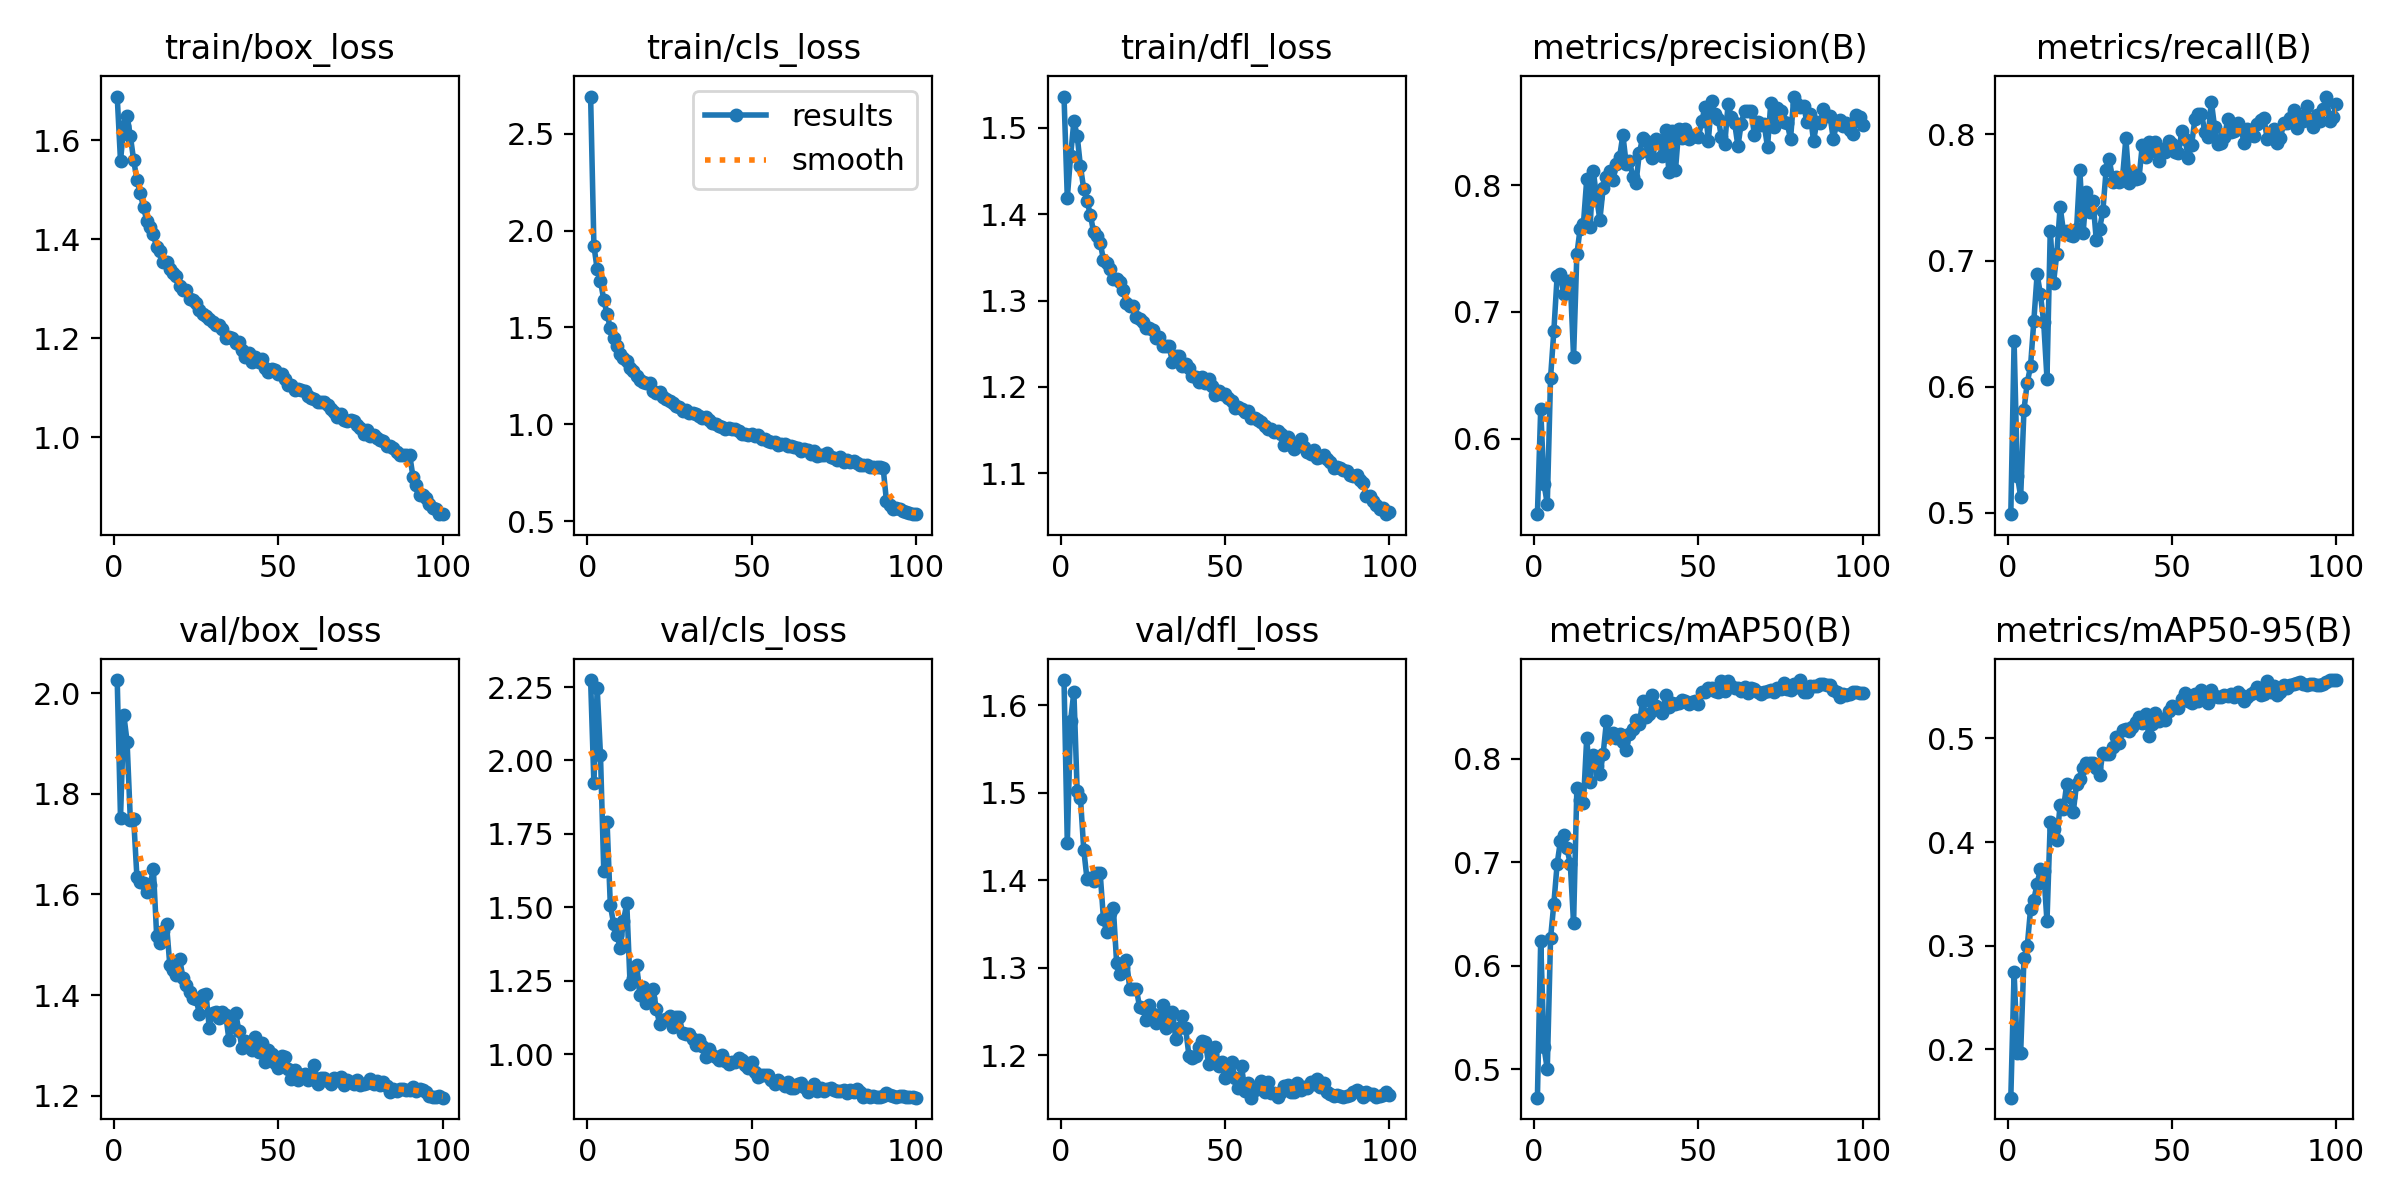

Values plotted in this chart, from the file beside it:
epoch, time, train/box_loss, train/cls_loss, train/dfl_loss, metrics/precision(B), metrics/recall(B), metrics/mAP50(B), metrics/mAP50-95(B), val/box_loss, val/cls_loss, val/dfl_loss, lr/pg0, lr/pg1, lr/pg2
1, 56.45, 1.688, 2.692, 1.536, 0.5405, 0.4988, 0.4725, 0.1532, 2.026, 2.274, 1.629, 0.003325, 0.003325, 0.003325
2, 111.1, 1.559, 1.923, 1.419, 0.6231, 0.6358, 0.624, 0.2743, 1.752, 1.922, 1.442, 0.006593, 0.006593, 0.006593
3, 165.2, 1.628, 1.8, 1.467, 0.5647, 0.5291, 0.5212, 0.196, 1.957, 2.246, 1.582, 0.009794, 0.009794, 0.009794
4, 218.5, 1.649, 1.74, 1.508, 0.5485, 0.5127, 0.5, 0.1967, 1.904, 2.019, 1.616, 0.009703, 0.009703, 0.009703
5, 271.6, 1.609, 1.643, 1.491, 0.6483, 0.5816, 0.6267, 0.2877, 1.747, 1.625, 1.502, 0.009604, 0.009604, 0.009604
6, 324.8, 1.56, 1.57, 1.455, 0.685, 0.603, 0.6601, 0.2994, 1.751, 1.792, 1.494, 0.009505, 0.009505, 0.009505
7, 378, 1.52, 1.495, 1.429, 0.7284, 0.6161, 0.6983, 0.3352, 1.634, 1.506, 1.435, 0.009406, 0.009406, 0.009406
8, 431.1, 1.494, 1.443, 1.415, 0.73, 0.652, 0.7207, 0.3442, 1.625, 1.444, 1.401, 0.009307, 0.009307, 0.009307
9, 484.5, 1.465, 1.406, 1.399, 0.7139, 0.6891, 0.7268, 0.3598, 1.623, 1.407, 1.402, 0.009208, 0.009208, 0.009208
10, 537.7, 1.437, 1.361, 1.379, 0.7246, 0.6734, 0.7136, 0.3735, 1.604, 1.361, 1.399, 0.009109, 0.009109, 0.009109
11, 591, 1.425, 1.34, 1.375, 0.7244, 0.6511, 0.6983, 0.3721, 1.619, 1.454, 1.408, 0.00901, 0.00901, 0.00901
12, 644.4, 1.41, 1.325, 1.367, 0.6646, 0.6064, 0.6411, 0.3233, 1.65, 1.514, 1.408, 0.008911, 0.008911, 0.008911
13, 697.9, 1.384, 1.29, 1.347, 0.7455, 0.7235, 0.7718, 0.4197, 1.518, 1.24, 1.356, 0.008812, 0.008812, 0.008812
14, 751.3, 1.376, 1.274, 1.343, 0.7658, 0.6825, 0.7603, 0.4122, 1.502, 1.26, 1.341, 0.008713, 0.008713, 0.008713
15, 804.9, 1.355, 1.248, 1.336, 0.7696, 0.7055, 0.7575, 0.4018, 1.527, 1.303, 1.363, 0.008614, 0.008614, 0.008614
16, 858.5, 1.353, 1.231, 1.325, 0.8045, 0.7426, 0.8203, 0.4358, 1.541, 1.203, 1.369, 0.008515, 0.008515, 0.008515
17, 912.1, 1.341, 1.22, 1.325, 0.7667, 0.7235, 0.778, 0.4316, 1.46, 1.229, 1.306, 0.008416, 0.008416, 0.008416
18, 965.6, 1.332, 1.214, 1.321, 0.8114, 0.7236, 0.8041, 0.4559, 1.45, 1.174, 1.292, 0.008317, 0.008317, 0.008317
19, 1019, 1.325, 1.215, 1.312, 0.7902, 0.7203, 0.7929, 0.443, 1.44, 1.191, 1.301, 0.008218, 0.008218, 0.008218
20, 1073, 1.305, 1.173, 1.297, 0.7727, 0.7195, 0.7852, 0.4292, 1.471, 1.221, 1.309, 0.008119, 0.008119, 0.008119
21, 1126, 1.298, 1.164, 1.294, 0.7977, 0.7246, 0.8048, 0.4561, 1.435, 1.154, 1.276, 0.00802, 0.00802, 0.00802
22, 1179, 1.297, 1.167, 1.293, 0.8061, 0.7719, 0.8363, 0.461, 1.421, 1.103, 1.276, 0.007921, 0.007921, 0.007921
23, 1233, 1.279, 1.14, 1.281, 0.8109, 0.7219, 0.8213, 0.4712, 1.406, 1.116, 1.276, 0.007822, 0.007822, 0.007822
24, 1286, 1.277, 1.13, 1.279, 0.8042, 0.7547, 0.8253, 0.4767, 1.394, 1.121, 1.255, 0.007723, 0.007723, 0.007723
25, 1339, 1.271, 1.119, 1.275, 0.8166, 0.7383, 0.8206, 0.4759, 1.393, 1.131, 1.254, 0.007624, 0.007624, 0.007624
26, 1393, 1.258, 1.111, 1.268, 0.8223, 0.7476, 0.8236, 0.4762, 1.362, 1.094, 1.241, 0.007525, 0.007525, 0.007525
27, 1446, 1.249, 1.093, 1.268, 0.8397, 0.7162, 0.8163, 0.4715, 1.4, 1.125, 1.257, 0.007426, 0.007426, 0.007426
28, 1499, 1.245, 1.089, 1.266, 0.817, 0.7251, 0.8082, 0.4649, 1.403, 1.125, 1.247, 0.007327, 0.007327, 0.007327
29, 1552, 1.24, 1.07, 1.257, 0.8193, 0.7391, 0.8244, 0.4863, 1.335, 1.071, 1.237, 0.007228, 0.007228, 0.007228
30, 1605, 1.232, 1.076, 1.258, 0.8067, 0.7719, 0.8293, 0.4852, 1.364, 1.067, 1.241, 0.007129, 0.007129, 0.007129
31, 1658, 1.227, 1.058, 1.247, 0.802, 0.7802, 0.8378, 0.4853, 1.367, 1.07, 1.258, 0.00703, 0.00703, 0.00703
32, 1711, 1.227, 1.059, 1.247, 0.8251, 0.7625, 0.8336, 0.4919, 1.355, 1.053, 1.231, 0.006931, 0.006931, 0.006931
33, 1764, 1.22, 1.052, 1.247, 0.8373, 0.7662, 0.856, 0.5014, 1.366, 1.031, 1.241, 0.006832, 0.006832, 0.006832
34, 1817, 1.2, 1.042, 1.228, 0.8347, 0.7621, 0.8402, 0.4955, 1.361, 1.047, 1.249, 0.006733, 0.006733, 0.006733
35, 1871, 1.204, 1.035, 1.236, 0.8259, 0.7662, 0.8437, 0.5078, 1.311, 1.029, 1.218, 0.006634, 0.006634, 0.006634
36, 1924, 1.2, 1.04, 1.236, 0.8216, 0.797, 0.8617, 0.5088, 1.346, 0.9919, 1.231, 0.006535, 0.006535, 0.006535
37, 1977, 1.19, 1.024, 1.224, 0.8361, 0.7617, 0.8515, 0.5069, 1.365, 1.017, 1.245, 0.006436, 0.006436, 0.006436
38, 2030, 1.193, 1.006, 1.226, 0.8345, 0.7691, 0.8477, 0.511, 1.329, 0.997, 1.231, 0.006337, 0.006337, 0.006337
39, 2083, 1.176, 1.004, 1.222, 0.8233, 0.7646, 0.8448, 0.5159, 1.295, 0.9905, 1.2, 0.006238, 0.006238, 0.006238
40, 2137, 1.163, 0.9938, 1.212, 0.8438, 0.7654, 0.8615, 0.5204, 1.309, 0.9807, 1.197, 0.006139, 0.006139, 0.006139
41, 2190, 1.17, 0.9861, 1.211, 0.8105, 0.7916, 0.85, 0.515, 1.297, 0.9956, 1.199, 0.00604, 0.00604, 0.00604
42, 2243, 1.153, 0.9738, 1.206, 0.8427, 0.7822, 0.8538, 0.5239, 1.29, 0.976, 1.209, 0.005941, 0.005941, 0.005941
43, 2297, 1.162, 0.981, 1.212, 0.8119, 0.7941, 0.853, 0.5023, 1.316, 0.9656, 1.216, 0.005842, 0.005842, 0.005842
44, 2350, 1.152, 0.9737, 1.204, 0.8442, 0.787, 0.8538, 0.5135, 1.286, 0.9744, 1.215, 0.005743, 0.005743, 0.005743
45, 2404, 1.158, 0.978, 1.209, 0.837, 0.7941, 0.8566, 0.5242, 1.304, 0.9741, 1.19, 0.005644, 0.005644, 0.005644
46, 2457, 1.14, 0.9634, 1.201, 0.8444, 0.7788, 0.8564, 0.517, 1.267, 0.986, 1.203, 0.005545, 0.005545, 0.005545
47, 2510, 1.131, 0.9478, 1.191, 0.8363, 0.7881, 0.8531, 0.5191, 1.292, 0.9791, 1.21, 0.005446, 0.005446, 0.005446
48, 2564, 1.139, 0.951, 1.195, 0.8382, 0.7864, 0.8552, 0.5182, 1.283, 0.9617, 1.188, 0.005347, 0.005347, 0.005347
49, 2617, 1.135, 0.9473, 1.192, 0.8394, 0.7949, 0.8562, 0.5263, 1.264, 0.954, 1.192, 0.005248, 0.005248, 0.005248
50, 2671, 1.128, 0.9493, 1.192, 0.8382, 0.7924, 0.8535, 0.5312, 1.256, 0.9718, 1.174, 0.005149, 0.005149, 0.005149
51, 2725, 1.128, 0.9395, 1.187, 0.8502, 0.7859, 0.8648, 0.5304, 1.28, 0.9398, 1.185, 0.00505, 0.00505, 0.00505
52, 2778, 1.118, 0.9424, 1.184, 0.862, 0.7851, 0.8648, 0.5295, 1.277, 0.9234, 1.192, 0.004951, 0.004951, 0.004951
53, 2832, 1.106, 0.9263, 1.175, 0.8352, 0.8024, 0.8689, 0.5385, 1.253, 0.9297, 1.174, 0.004852, 0.004852, 0.004852
54, 2886, 1.107, 0.9252, 1.177, 0.8662, 0.7963, 0.8684, 0.5442, 1.233, 0.9294, 1.163, 0.004753, 0.004753, 0.004753
55, 2940, 1.095, 0.9118, 1.174, 0.8562, 0.7815, 0.8654, 0.5364, 1.251, 0.9296, 1.188, 0.004654, 0.004654, 0.004654
56, 2994, 1.098, 0.9087, 1.171, 0.8525, 0.7916, 0.8649, 0.5345, 1.231, 0.9135, 1.159, 0.004555, 0.004555, 0.004555
57, 3048, 1.096, 0.9082, 1.172, 0.8376, 0.8124, 0.8753, 0.5426, 1.242, 0.9, 1.168, 0.004456, 0.004456, 0.004456
58, 3102, 1.093, 0.8932, 1.164, 0.8326, 0.8159, 0.8658, 0.5365, 1.242, 0.9122, 1.151, 0.004357, 0.004357, 0.004357
59, 3156, 1.083, 0.8985, 1.163, 0.8638, 0.8165, 0.8749, 0.5465, 1.23, 0.9001, 1.161, 0.004258, 0.004258, 0.004258
60, 3211, 1.08, 0.8993, 1.162, 0.8537, 0.8023, 0.8707, 0.5408, 1.24, 0.8928, 1.162, 0.004159, 0.004159, 0.004159
... 40 more rows
